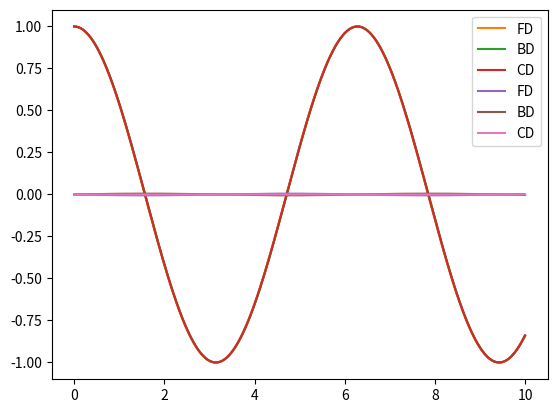

This figure's Python source:

import numpy as np
import matplotlib.pyplot as plt

# Number of grid points:
N = 1001

# Define the grid and spacing:
x = np.linspace(0., 10., N)
# h = x[1] - x[0]
h = (x[-1] - x[0]) / (N-1)

print("grid spacing:", h)

# Some functions to serve as finite-difference operators
def ForwardDifference(F):
    Fprime = (np.roll(F, -1) - F)/h
    # Can't use forward-differencing at endpoint, so backward-diff there:
    Fprime[-1] = (F[-1] - F[-2])/h
    return Fprime

def BackwardDifference(F):
    Fprime = (F - np.roll(F, 1))/h
    # Can't use backward-diff at start point, so forward-diff there:
    Fprime[0] = (F[1] - F[0])/h
    return Fprime

def CenteredDifference(F):
    Fprime = (np.roll(F, -1) - np.roll(F, 1))/(2*h)
    # Can't use centered-differencing at either endpoint, so use one-sided:
    Fprime[0] = (F[1] - F[0])/h
    Fprime[-1] = (F[-1] - F[-2])/h
    return Fprime

def CenteredDifference2(F):
    Fprime = (np.roll(F, -1) - np.roll(F, 1))/(2*h)
    # Can't use centered-differencing at either endpoint, so use one-sided.
    # But the one-sided derivatives we used before were only first-order
    # accurate. Second-order accurate one sided derivatives are:
    Fprime[0] = (-F[2] + 4*F[1] - 3*F[0])/(2*h)
    Fprime[-1] = (3*F[-1] - 4*F[-2] + F[-3])/(2*h)
    return Fprime

# Define a function and its actual derivative, for testing:
#F = x**2
#FprimeAnalytical = 2.*x
F = np.sin(x)
FprimeAnalytical = np.cos(x)

FprimeFD = ForwardDifference(F)
FprimeBD = BackwardDifference(F)
FprimeCD = CenteredDifference2(F)

# Plot the true derivative and the FD approximation:
plt.plot(x, FprimeAnalytical)
plt.plot(x, FprimeFD, label='FD')
plt.plot(x, FprimeBD, label='BD')
plt.plot(x, FprimeCD, label='CD')
plt.legend()
plt.show()

# Plot the error in a few methods:
plt.plot(x, FprimeFD - FprimeAnalytical, label='FD')
plt.plot(x, FprimeBD - FprimeAnalytical, label='BD')
plt.plot(x, FprimeCD - FprimeAnalytical, label='CD')
plt.legend()
plt.show()
